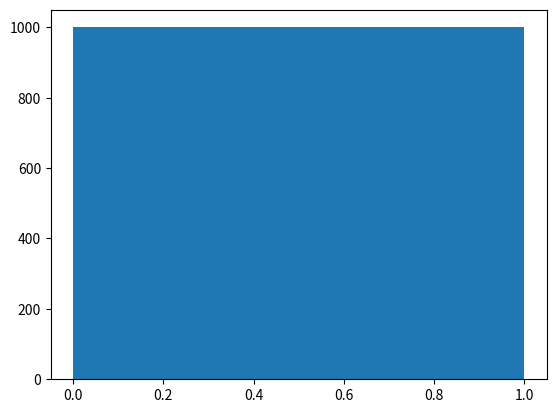

Reproduce this figure in Python.
import math
import random
import matplotlib.pyplot as plt

#Pour le remettre sous la forme d'une loi uniforme, il faut y appliquer la fonction quantile de la loi exponentielle

def f(x, l):
    return 1 - math.exp(-l * x)

def calc_param(x, l):
    return -math.log(1-x)/l

def calc_exponentielle(N, l):
    tab = [0]*N
    for i in range(N):
        x = random.random()
        tab[i] = calc_param(x, l)
    return tab

def calc_uniforme(N, l):
    tab = []
    ex = calc_exponentielle(N, l)
    for i in range(N):
        x = random.random()
        tab.append(f(ex[i], l))
    return tab

def calcul_inconnu(echantillon):
    s_ech = sorted(echantillon)
    tab = []
    N = len(s_ech)
    print(N)
    for i, _  in enumerate(s_ech, start=1):
        tab.append(i/N)
    return tab

tab = calc_exponentielle(10000, 2)
tab2 = calc_uniforme(100000, 2)
tab3 = calcul_inconnu(calc_exponentielle(10000, 2))
plt.hist(tab3)
plt.show()
